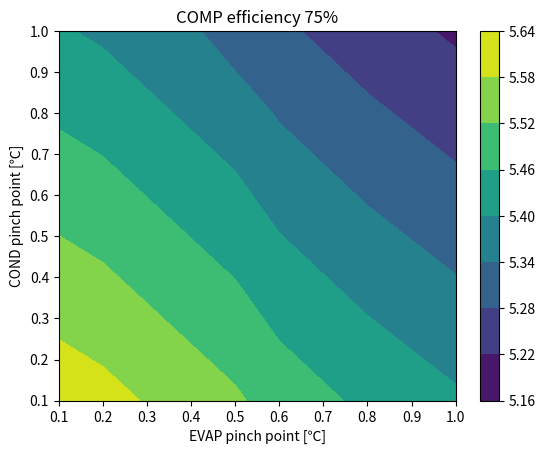

Generate this figure with matplotlib:
COP = [[[5.230114272037119, 5.215321925203795, 5.193218491163521, 5.171216456276083, 5.149315035039088, 5.127513449317659, 5.09500100139848, 5.073471193567954, 5.055603787247796, 5.037803285147164], [5.207676332175312, 5.192987576716448, 5.1710385038128175, 5.14918961016293, 5.127440122733203, 5.105789275702421, 5.073516553011866, 5.05213425419662, 5.034388893354195, 5.016709645080949], [5.1854283798257095, 5.1708419766824205, 5.1490454231939875, 5.127347849068217, 5.105748493482283, 5.084246602674745, 5.052210644108076, 5.030974124664999, 5.013349382118825, 4.99578997324377], [5.1633678578734035, 5.148882588918659, 5.127236744167163, 5.105688698474826, 5.084237702978003, 5.062883015727116, 5.0310809107753665, 5.009988469756655, 4.992482941944863, 4.975041981394564], [5.141492255037092, 5.127106922626033, 5.105610006309592, 5.084209727926714, 5.0629053503274735, 5.041696143132661, 5.010125030789043, 4.989174995335369, 4.971787301816632, 4.9544634213822265], [5.119799104843586, 5.10551253137419, 5.084162792917758, 5.062908550047782, 5.041749077089215, 5.020683654997692, 4.989340722692047, 4.968531447441359, 4.951260230409692, 4.934052084266876], [5.098285984627488, 5.084097012112925, 5.062892730036311, 5.041782819588264, 5.020766566335534, 4.994659789674589, 4.968725744900482, 4.948055611411691, 4.93089953522306, 4.913805799465708], [5.076950514559352, 5.062858004212131, 5.0417974855130945, 5.020830232494822, 4.999955541738327, 4.974031358351509, 4.94827789483227, 4.9277453110230915, 4.910703061734291, 4.893722433919061], [5.055790356698184, 5.041793188524317, 5.020874768078538, 5.000048525005764, 4.9793137666796925, 4.948480535636378, 4.9279950080578905, 4.9075984076582255, 4.890668692577125, 4.873799891279552], [5.034803214070171, 5.020900286474121, 5.000122326449615, 4.979435472770336, 4.953746210479098, 4.928225021252061, 4.907874957474693, 4.887612799492535, 4.870794346739469, 4.85403611112154]], [[5.304830190209071, 5.289826524135267, 5.267407326751567, 5.245090977080032, 5.222876678396795, 5.20076364145077, 5.178751084368634, 5.15683823256153, 5.138653132620848, 5.120536299089718], [5.28207170834925, 5.267173113526676, 5.244910482438708, 5.22274946173669, 5.2006892673436855, 5.178729122498175, 5.15686825766237, 5.135105910429526, 5.117045332403496, 5.099052211258114], [5.259505928108934, 5.24471114777789, 5.222603214953901, 5.200595675483477, 5.178687757674885, 5.156878696998678, 5.13516773599793, 5.11355412419872, 5.095616608345691, 5.077745752914531], [5.237130255843032, 5.222438054474642, 5.200482983369555, 5.178627108453036, 5.1568696701634025, 5.135209915951789, 5.113647100194872, 5.0921804841074145, 5.074364594900111, 5.056614582455965], [5.214942144394771, 5.200351307234983, 5.1785472921140165, 5.156841295468529, 5.135232569617869, 5.113720373748846, 5.0923039738305995, 5.070982642528719, 5.053286968142097, 5.035656399396065], [5.192939092055635, 5.178448424679532, 5.156793689959434, 5.135235815048468, 5.113774063904782, 5.092407707211942, 5.071136022295779, 5.049958293041247, 5.032381444853601, 5.0096984944753915], [5.171118641550735, 5.156726969428821, 5.135219769036829, 5.113808288439524, 5.092491802997465, 5.07126959465807, 5.050140951874633, 5.029105169524873, 5.011645781631513, 4.989121328786783], [5.149478379053063, 5.135184547129453, 5.113823163877571, 5.092556378673319, 5.071383478048876, 5.050303754988419, 5.029316508848897, 5.00842104528036, 4.991077774019786, 4.963632754403619], [5.128015933222439, 5.1138188055032305, 5.092601550479662, 5.071477789648707, 5.050446820489401, 5.029507946801159, 5.008660478625931, 4.987903732171543, 4.965600233461762, 4.943425604012115], [5.106728974271169, 5.09262743342375, 5.071552645398898, 5.05057026523849, 5.0296796011485565, 5.00887996752749, 4.988170684889717, 4.967551079790233, 4.945401586951549, 4.923379484137567]], [[5.379546108381028, 5.364331123066753, 5.341596162339615, 5.318965497883976, 5.296438321754496, 5.274013833583877, 5.251691240486501, 5.2294697569638, 5.211028528854943, 5.192656528654372], [5.356467084523182, 5.341358650336911, 5.318782461064609, 5.296309313310441, 5.273938411954152, 5.251668969293921, 5.229500204953384, 5.207431345787689, 5.1891163934232605, 5.170869848036396], [5.333583476392157, 5.318580318873349, 5.29616100671382, 5.2738435018987335, 5.251627021867484, 5.229510791322599, 5.2074940421387454, 5.185576013271943, 5.167385856350565, 5.149263298730231], [5.310892653812649, 5.2959935200306285, 5.273729222571947, 5.251565518431246, 5.229501637348806, 5.207536816176457, 5.185670298789168, 5.163901335996248, 5.14583451877195, 5.127834506152526], [5.28839203375244, 5.273595691843924, 5.251484577918441, 5.229472863010334, 5.207559788908266, 5.185744604365024, 5.164026565011311, 5.142404933268561, 5.124460024031426, 5.10658113741573], [5.266079079267688, 5.251384317984878, 5.229424587001115, 5.2075630800491455, 5.185799050720334, 5.164131759426195, 5.142560473314023, 5.1210844661826735, 5.103260056752944, 5.0855009004132405], [5.243951298473987, 5.2293569267447175, 5.2075468080373515, 5.1858337572907836, 5.164217039659406, 5.14269592697719, 5.121269697675676, 5.09993763670128, 5.082232341936181, 5.064591542927706], [5.222006243546768, 5.207511090046767, 5.185848842242044, 5.16428252485181, 5.142811414359421, 5.121434793791072, 5.100151952635499, 5.078962186763185, 5.06137464407641, 5.043850851762882], [5.200241509746705, 5.185844422482156, 5.16432833288078, 5.142907054291642, 5.121579874299112, 5.100346086896945, 5.079204992409404, 5.058155897413398, 5.040684766306581, 5.023276651898051], [5.178654734472175, 5.1643545803733835, 5.142982964348173, 5.121705057706633, 5.100520158911218, 5.0794275727039375, 5.058426610029008, 5.037516587956295, 5.020160549562479, 5.002866805664517]], [[5.4542620265529935, 5.43883572199824, 5.415784997927674, 5.392840018687918, 5.369999965112195, 5.347264025716987, 5.324631396604368, 5.30210128136608, 5.283403925089038, 5.264776758219015], [5.430862460697117, 5.415544187147147, 5.392654439690509, 5.369869164884201, 5.347187556564633, 5.3246088160896665, 5.302132152244404, 5.279756781145851, 5.261187454443025, 5.242687484814679], [5.40766102467538, 5.392449489968814, 5.369718798473731, 5.347091328313993, 5.324566286060097, 5.302142885646521, 5.2798203482795625, 5.257597902345161, 5.239155104355428, 5.220780844545921], [5.384655051782265, 5.369548985586604, 5.346975461774327, 5.324503928409461, 5.302133604534197, 5.279863716401132, 5.257693497383466, 5.235622187885086, 5.217304442643778, 5.1990544298490935], [5.361841923110114, 5.346840076452866, 5.3244218637228595, 5.302104430552153, 5.279887008198657, 5.257768834981209, 5.235749156192028, 5.2138272240084, 5.195633079920746, 5.177505875435384], [5.339219066479736, 5.324320211290221, 5.302055484042801, 5.279890345049835, 5.2578240375359, 5.235855811640449, 5.213984924332277, 5.192210639324094, 5.174138668652291, 5.156132857363425], [5.316783955397237, 5.301986884060618, 5.27987384703787, 5.257859226142051, 5.235942276321341, 5.214122259296321, 5.192398443476733, 5.17077010387769, 5.152818902240852, 5.134933092135032], [5.294534108040469, 5.279837632964081, 5.257874520606518, 5.236008671030315, 5.214239350669971, 5.192565832593724, 5.17098739642211, 5.149503328246005, 5.131671514133028, 5.113904335815145], [5.272467086270958, 5.257870039461069, 5.236055115281906, 5.21433631893458, 5.192712928108818, 5.171184226992739, 5.149749506192865, 5.12840806265525, 5.110694276949726, 5.093044383174413], [5.250580494673175, 5.236081727323007, 5.214413283297453, 5.192839850174779, 5.171360716673872, 5.1499751778803775, 5.128682535168298, 5.107482096122353, 5.089885001639736, 5.072351066854308]], [[5.540914173414114, 5.525221295930937, 5.489973833515717, 5.4667145394918615, 5.443561608469901, 5.4205142178500925, 5.39757155272224, 5.374732805768352, 5.355779321323143, 5.336896987783658], [5.517092614430046, 5.501509911210409, 5.466526418316402, 5.443429016457954, 5.420436701175105, 5.39754866288542, 5.374764099535424, 5.352082216504013, 5.333258515462797, 5.3145051215929575], [5.493473269522877, 5.477999419457353, 5.443276590233643, 5.420339154729254, 5.397505550252697, 5.374774979970451, 5.352146654420382, 5.329619791418381, 5.310924352360301, 5.2922983903616245], [5.4700534108137004, 5.454687115164341, 5.420221700976716, 5.3974423383876715, 5.3747655717196015, 5.352190616625808, 5.329716695977753, 5.3073430397739285, 5.288774366515613, 5.27027435354565], [5.446830359430431, 5.431570341348134, 5.397359149527282, 5.374735998093959, 5.35221422748905, 5.329793065597387, 5.30747174737274, 5.285249514748238, 5.266806135810077, 5.248430613455047], [5.423801484408447, 5.408646488462584, 5.374686381084481, 5.352217610050515, 5.329849024351465, 5.307579863854701, 5.28540937535053, 5.263336812465526, 5.245017280551642, 5.226764814313613], [5.400964201618814, 5.385912993339494, 5.352200886038386, 5.32988469499331, 5.307667512983279, 5.285548591615453, 5.263527189277782, 5.241602571054098, 5.223405462545522, 5.205274641342367], [5.378315972726686, 5.35775998353453, 5.3299001989709875, 5.307734817208813, 5.285667286980521, 5.263696871396381, 5.241822840208712, 5.2200444697288315, 5.201968384189643, 5.183957819867406], [5.35585430417694, 5.335445655062089, 5.307781897683024, 5.285765583577519, 5.263845981918531, 5.242022367088525, 5.220294019976329, 5.1986602278971, 5.180703787592871, 5.162812114450778], [5.328035841001444, 5.307808874272642, 5.285843602246733, 5.263974642642925, 5.242201274436522, 5.220522783056821, 5.19893846030759, 5.17744760428841, 5.159609453716992, 5.141835328044093]], [[5.615791391973769, 5.599886448578657, 5.576120753784117, 5.552464362639171, 5.528916426748743, 5.493764409983207, 5.4705117088401085, 5.447364330170626, 5.428154717557232, 5.409017217348295], [5.591647920030457, 5.575854639740276, 5.552255331215168, 5.528764008413939, 5.505379836441611, 5.4704885096811635, 5.4473960468264435, 5.424407651862176, 5.4053295764825675, 5.386322758371243], [5.567709394786697, 5.5520264386392055, 5.528591526206858, 5.505263303239225, 5.482040948061566, 5.447407074294374, 5.4244729605611965, 5.401641680491608, 5.382693600365164, 5.363815936177319], [5.543973051500372, 5.52839910320711, 5.5051266303152415, 5.481959571839479, 5.458897119052283, 5.424517516850481, 5.401739894572048, 5.379063891662758, 5.360244290387443, 5.341494277242213], [5.520436175098418, 5.504969940555542, 5.481857983552886, 5.458850186683448, 5.435945753900765, 5.401817296213572, 5.379194338553451, 5.3566718054880775, 5.3379791916994, 5.319355351474711], [5.497096099062616, 5.48173630587424, 5.458782973305486, 5.435932566919365, 5.4131843030913185, 5.379303916068953, 5.356833826368775, 5.334462985606953, 5.315895892450984, 5.297396771263799], [5.4739502043433905, 5.458695601357596, 5.435899033276742, 5.413204177337985, 5.390610262085695, 5.356974923934573, 5.33465593507883, 5.312435038230505, 5.293992022850192, 5.275616190549694], [5.45099591830408, 5.435845275161402, 5.413203642462586, 5.390662527364091, 5.368221170331887, 5.334827910199026, 5.312658283995312, 5.290585611211649, 5.272265254246257, 5.254011303919669], [5.428230713692848, 5.413182820385408, 5.3906943241519425, 5.368305170073375, 5.340491211585727, 5.312860507184324, 5.290838533759792, 5.268912393138961, 5.250713298236022, 5.232579845727137], [5.405652107641348, 5.390705774084134, 5.368368644952508, 5.346129701236499, 5.318509480564859, 5.291070388233266, 5.269194385446884, 5.247413112454471, 5.229333905794255, 5.211319589233872]]]
evapUA = [[[2277.0967262833883, 2105.9158986131615, 1910.8476987245358, 1761.0870480690726, 1640.2768137176186, 1539.5502222654945, 1453.5589299905446, 1378.8281211864999, 1323.4113610988777, 1273.1372594517225], [2277.0967262833883, 2105.9158986131615, 1910.8476987245358, 1761.0870480690726, 1640.2768137176186, 1539.5502222654945, 1453.5589299905446, 1378.8281211864999, 1323.4113610988777, 1273.1372594517225], [2277.0967262833883, 2105.9158986131615, 1910.8476987245358, 1761.0870480690726, 1640.2768137176186, 1539.5502222654945, 1453.5589299905446, 1378.8281211864999, 1323.4113610988777, 1273.1372594517225], [2277.0967262833883, 2105.9158986131615, 1910.8476987245358, 1761.0870480690726, 1640.2768137176186, 1539.5502222654945, 1453.5589299905446, 1378.8281211864999, 1323.4113610988777, 1273.1372594517225], [2277.0967262833883, 2105.9158986131615, 1910.8476987245358, 1761.0870480690726, 1640.2768137176186, 1539.5502222654945, 1453.5589299905446, 1378.8281211864999, 1323.4113610988777, 1273.1372594517225], [2277.0967262833883, 2105.9158986131615, 1910.8476987245358, 1761.0870480690726, 1640.2768137176186, 1539.5502222654945, 1453.5589299905446, 1378.8281211864999, 1323.4113610988777, 1273.1372594517225], [2277.0967262833883, 2105.9158986131615, 1910.8476987245358, 1761.0870480690726, 1640.2768137176186, 1539.5502222654945, 1453.5589299905446, 1378.8281211864999, 1323.4113610988777, 1273.1372594517225], [2277.0967262833883, 2105.9158986131615, 1910.8476987245358, 1761.0870480690726, 1640.2768137176186, 1539.5502222654945, 1453.5589299905446, 1378.8281211864999, 1323.4113610988777, 1273.1372594517225], [2277.0967262833883, 2105.9158986131615, 1910.8476987245358, 1761.0870480690726, 1640.2768137176186, 1539.5502222654945, 1453.5589299905446, 1378.8281211864999, 1323.4113610988777, 1273.1372594517225], [2277.0967262833883, 2105.9158986131615, 1910.8476987245358, 1761.0870480690726, 1640.2768137176186, 1539.5502222654945, 1453.5589299905446, 1378.8281211864999, 1323.4113610988777, 1273.1372594517225]], [[2277.0967262833883, 2105.9158986131615, 1910.8476987245358, 1761.0870480690726, 1640.2768137176186, 1539.5502222654945, 1453.5589299905446, 1378.8281211864999, 1323.4113610988777, 1273.1372594517225], [2277.0967262833883, 2105.9158986131615, 1910.8476987245358, 1761.0870480690726, 1640.2768137176186, 1539.5502222654945, 1453.5589299905446, 1378.8281211864999, 1323.4113610988777, 1273.1372594517225], [2277.0967262833883, 2105.9158986131615, 1910.8476987245358, 1761.0870480690726, 1640.2768137176186, 1539.5502222654945, 1453.5589299905446, 1378.8281211864999, 1323.4113610988777, 1273.1372594517225], [2277.0967262833883, 2105.9158986131615, 1910.8476987245358, 1761.0870480690726, 1640.2768137176186, 1539.5502222654945, 1453.5589299905446, 1378.8281211864999, 1323.4113610988777, 1273.1372594517225], [2277.0967262833883, 2105.9158986131615, 1910.8476987245358, 1761.0870480690726, 1640.2768137176186, 1539.5502222654945, 1453.5589299905446, 1378.8281211864999, 1323.4113610988777, 1273.1372594517225], [2277.0967262833883, 2105.9158986131615, 1910.8476987245358, 1761.0870480690726, 1640.2768137176186, 1539.5502222654945, 1453.5589299905446, 1378.8281211864999, 1323.4113610988777, 1273.1372594517225], [2277.0967262833883, 2105.9158986131615, 1910.8476987245358, 1761.0870480690726, 1640.2768137176186, 1539.5502222654945, 1453.5589299905446, 1378.8281211864999, 1323.4113610988777, 1273.1372594517225], [2277.0967262833883, 2105.9158986131615, 1910.8476987245358, 1761.0870480690726, 1640.2768137176186, 1539.5502222654945, 1453.5589299905446, 1378.8281211864999, 1323.4113610988777, 1273.1372594517225], [2277.0967262833883, 2105.9158986131615, 1910.8476987245358, 1761.0870480690726, 1640.2768137176186, 1539.5502222654945, 1453.5589299905446, 1378.8281211864999, 1323.4113610988777, 1273.1372594517225], [2277.0967262833883, 2105.9158986131615, 1910.8476987245358, 1761.0870480690726, 1640.2768137176186, 1539.5502222654945, 1453.5589299905446, 1378.8281211864999, 1323.4113610988777, 1273.1372594517225]], [[2277.0967262833883, 2105.9158986131615, 1910.8476987245358, 1761.0870480690726, 1640.2768137176186, 1539.5502222654945, 1453.5589299905446, 1378.8281211864999, 1323.4113610988777, 1273.1372594517225], [2277.0967262833883, 2105.9158986131615, 1910.8476987245358, 1761.0870480690726, 1640.2768137176186, 1539.5502222654945, 1453.5589299905446, 1378.8281211864999, 1323.4113610988777, 1273.1372594517225], [2277.0967262833883, 2105.9158986131615, 1910.8476987245358, 1761.0870480690726, 1640.2768137176186, 1539.5502222654945, 1453.5589299905446, 1378.8281211864999, 1323.4113610988777, 1273.1372594517225], [2277.0967262833883, 2105.9158986131615, 1910.8476987245358, 1761.0870480690726, 1640.2768137176186, 1539.5502222654945, 1453.5589299905446, 1378.8281211864999, 1323.4113610988777, 1273.1372594517225], [2277.0967262833883, 2105.9158986131615, 1910.8476987245358, 1761.0870480690726, 1640.2768137176186, 1539.5502222654945, 1453.5589299905446, 1378.8281211864999, 1323.4113610988777, 1273.1372594517225], [2277.0967262833883, 2105.9158986131615, 1910.8476987245358, 1761.0870480690726, 1640.2768137176186, 1539.5502222654945, 1453.5589299905446, 1378.8281211864999, 1323.4113610988777, 1273.1372594517225], [2277.0967262833883, 2105.9158986131615, 1910.8476987245358, 1761.0870480690726, 1640.2768137176186, 1539.5502222654945, 1453.5589299905446, 1378.8281211864999, 1323.4113610988777, 1273.1372594517225], [2277.0967262833883, 2105.9158986131615, 1910.8476987245358, 1761.0870480690726, 1640.2768137176186, 1539.5502222654945, 1453.5589299905446, 1378.8281211864999, 1323.4113610988777, 1273.1372594517225], [2277.0967262833883, 2105.9158986131615, 1910.8476987245358, 1761.0870480690726, 1640.2768137176186, 1539.5502222654945, 1453.5589299905446, 1378.8281211864999, 1323.4113610988777, 1273.1372594517225], [2277.0967262833883, 2105.9158986131615, 1910.8476987245358, 1761.0870480690726, 1640.2768137176186, 1539.5502222654945, 1453.5589299905446, 1378.8281211864999, 1323.4113610988777, 1273.1372594517225]], [[2277.0967262833883, 2105.9158986131615, 1910.8476987245358, 1761.0870480690726, 1640.2768137176186, 1539.5502222654945, 1453.5589299905446, 1378.8281211864999, 1323.4113610988777, 1273.1372594517225], [2277.0967262833883, 2105.9158986131615, 1910.8476987245358, 1761.0870480690726, 1640.2768137176186, 1539.5502222654945, 1453.5589299905446, 1378.8281211864999, 1323.4113610988777, 1273.1372594517225], [2277.0967262833883, 2105.9158986131615, 1910.8476987245358, 1761.0870480690726, 1640.2768137176186, 1539.5502222654945, 1453.5589299905446, 1378.8281211864999, 1323.4113610988777, 1273.1372594517225], [2277.0967262833883, 2105.9158986131615, 1910.8476987245358, 1761.0870480690726, 1640.2768137176186, 1539.5502222654945, 1453.5589299905446, 1378.8281211864999, 1323.4113610988777, 1273.1372594517225], [2277.0967262833883, 2105.9158986131615, 1910.8476987245358, 1761.0870480690726, 1640.2768137176186, 1539.5502222654945, 1453.5589299905446, 1378.8281211864999, 1323.4113610988777, 1273.1372594517225], [2277.0967262833883, 2105.9158986131615, 1910.8476987245358, 1761.0870480690726, 1640.2768137176186, 1539.5502222654945, 1453.5589299905446, 1378.8281211864999, 1323.4113610988777, 1273.1372594517225], [2277.0967262833883, 2105.9158986131615, 1910.8476987245358, 1761.0870480690726, 1640.2768137176186, 1539.5502222654945, 1453.5589299905446, 1378.8281211864999, 1323.4113610988777, 1273.1372594517225], [2277.0967262833883, 2105.9158986131615, 1910.8476987245358, 1761.0870480690726, 1640.2768137176186, 1539.5502222654945, 1453.5589299905446, 1378.8281211864999, 1323.4113610988777, 1273.1372594517225], [2277.0967262833883, 2105.9158986131615, 1910.8476987245358, 1761.0870480690726, 1640.2768137176186, 1539.5502222654945, 1453.5589299905446, 1378.8281211864999, 1323.4113610988777, 1273.1372594517225], [2277.0967262833883, 2105.9158986131615, 1910.8476987245358, 1761.0870480690726, 1640.2768137176186, 1539.5502222654945, 1453.5589299905446, 1378.8281211864999, 1323.4113610988777, 1273.1372594517225]], [[2277.0967262833883, 2105.9158986131615, 1910.8476987245358, 1761.0870480690726, 1640.2768137176186, 1539.5502222654945, 1453.5589299905446, 1378.8281211864999, 1323.4113610988777, 1273.1372594517225], [2277.0967262833883, 2105.9158986131615, 1910.8476987245358, 1761.0870480690726, 1640.2768137176186, 1539.5502222654945, 1453.5589299905446, 1378.8281211864999, 1323.4113610988777, 1273.1372594517225], [2277.0967262833883, 2105.9158986131615, 1910.8476987245358, 1761.0870480690726, 1640.2768137176186, 1539.5502222654945, 1453.5589299905446, 1378.8281211864999, 1323.4113610988777, 1273.1372594517225], [2277.0967262833883, 2105.9158986131615, 1910.8476987245358, 1761.0870480690726, 1640.2768137176186, 1539.5502222654945, 1453.5589299905446, 1378.8281211864999, 1323.4113610988777, 1273.1372594517225], [2277.0967262833883, 2105.9158986131615, 1910.8476987245358, 1761.0870480690726, 1640.2768137176186, 1539.5502222654945, 1453.5589299905446, 1378.8281211864999, 1323.4113610988777, 1273.1372594517225], [2277.0967262833883, 2105.9158986131615, 1910.8476987245358, 1761.0870480690726, 1640.2768137176186, 1539.5502222654945, 1453.5589299905446, 1378.8281211864999, 1323.4113610988777, 1273.1372594517225], [2277.0967262833883, 2105.9158986131615, 1910.8476987245358, 1761.0870480690726, 1640.2768137176186, 1539.5502222654945, 1453.5589299905446, 1378.8281211864999, 1323.4113610988777, 1273.1372594517225], [2277.0967262833883, 2105.9158986131615, 1910.8476987245358, 1761.0870480690726, 1640.2768137176186, 1539.5502222654945, 1453.5589299905446, 1378.8281211864999, 1323.4113610988777, 1273.1372594517225], [2277.0967262833883, 2105.9158986131615, 1910.8476987245358, 1761.0870480690726, 1640.2768137176186, 1539.5502222654945, 1453.5589299905446, 1378.8281211864999, 1323.4113610988777, 1273.1372594517225], [2277.0967262833883, 2105.9158986131615, 1910.8476987245358, 1761.0870480690726, 1640.2768137176186, 1539.5502222654945, 1453.5589299905446, 1378.8281211864999, 1323.4113610988777, 1273.1372594517225]], [[2277.0967262833883, 2105.9158986131615, 1910.8476987245358, 1761.0870480690726, 1640.2768137176186, 1539.5502222654945, 1453.5589299905446, 1378.8281211864999, 1323.4113610988777, 1273.1372594517225], [2277.0967262833883, 2105.9158986131615, 1910.8476987245358, 1761.0870480690726, 1640.2768137176186, 1539.5502222654945, 1453.5589299905446, 1378.8281211864999, 1323.4113610988777, 1273.1372594517225], [2277.0967262833883, 2105.9158986131615, 1910.8476987245358, 1761.0870480690726, 1640.2768137176186, 1539.5502222654945, 1453.5589299905446, 1378.8281211864999, 1323.4113610988777, 1273.1372594517225], [2277.0967262833883, 2105.9158986131615, 1910.8476987245358, 1761.0870480690726, 1640.2768137176186, 1539.5502222654945, 1453.5589299905446, 1378.8281211864999, 1323.4113610988777, 1273.1372594517225], [2277.0967262833883, 2105.9158986131615, 1910.8476987245358, 1761.0870480690726, 1640.2768137176186, 1539.5502222654945, 1453.5589299905446, 1378.8281211864999, 1323.4113610988777, 1273.1372594517225], [2277.0967262833883, 2105.9158986131615, 1910.8476987245358, 1761.0870480690726, 1640.2768137176186, 1539.5502222654945, 1453.5589299905446, 1378.8281211864999, 1323.4113610988777, 1273.1372594517225], [2277.0967262833883, 2105.9158986131615, 1910.8476987245358, 1761.0870480690726, 1640.2768137176186, 1539.5502222654945, 1453.5589299905446, 1378.8281211864999, 1323.4113610988777, 1273.1372594517225], [2277.0967262833883, 2105.9158986131615, 1910.8476987245358, 1761.0870480690726, 1640.2768137176186, 1539.5502222654945, 1453.5589299905446, 1378.8281211864999, 1323.4113610988777, 1273.1372594517225], [2277.0967262833883, 2105.9158986131615, 1910.8476987245358, 1761.0870480690726, 1640.2768137176186, 1539.5502222654945, 1453.5589299905446, 1378.8281211864999, 1323.4113610988777, 1273.1372594517225], [2277.0967262833883, 2105.9158986131615, 1910.8476987245358, 1761.0870480690726, 1640.2768137176186, 1539.5502222654945, 1453.5589299905446, 1378.8281211864999, 1323.4113610988777, 1273.1372594517225]]]
condUA = [[[2767.6225672820456, 2766.971259285136, 2765.9954189748387, 2765.020922066872, 2764.0477656329995, 2763.075946795401, 2778.929142910596, 2777.880971604032, 2777.0086856896946, 2776.1374792836955], [2803.3524836639954, 2802.588790577873, 2801.4448077313386, 2800.302687855054, 2799.1624251728085, 2798.0240139445923, 2816.0807361109096, 2814.8508310141897, 2813.8275682284716, 2812.805808176785], [2844.238821723249, 2843.338642613369, 2841.990574278836, 2840.6451368535127, 2839.3023197782127, 2837.9621125135077, 2858.6524680304833, 2857.2008197718524, 2855.9934648696785, 2854.788239679993], [2891.3541801874994, 2890.2850937142657, 2888.6846324513863, 2887.0879563425146, 2885.495046394081, 2883.905883774158, 2907.811376985417, 2906.0837516326633, 2904.6474644901364, 2903.2142537996397], [2946.168434089666, 2944.8854608292595, 2942.9656627839045, 2941.051428259823, 2939.142722990907, 2937.2395130274044, 2965.170258402615, 2963.090705187189, 2961.3627744506657, 2959.6393893902164], [3010.76485667986, 3009.2031623536113, 3006.867668611104, 3004.5405750498217, 3002.221818185716, 2999.9113351650735, 3033.0395191822363, 3030.497257447951, 3028.3863675759635, 3026.2823916310517], [3088.2258075739283, 3086.2872720285395, 3083.390517026244, 3080.5069088776663, 3077.636324119143, 3095.869930614407, 3114.8854060611934, 3111.7101790928696, 3109.0762978362127, 3106.4533529472737], [3183.376509208746, 3180.9027761222324, 3177.2104031005874, 3173.5396691595242, 3169.8903165265474, 3192.493383654288, 3216.236315045682, 3212.147550744417, 3208.760605241565, 3205.391950277773], [3304.3752631495936, 3301.0869855539213, 3296.187007041505, 3291.3254088757153, 3286.5015907736843, 3352.250791335601, 3346.6889882351843, 3341.176683282398, 3336.6202756566654, 3332.097140470055], [3466.6448084055314, 3461.9797636931075, 3455.047410124392, 3448.191785412876, 3489.021081746029, 3533.2456349270797, 3525.129035025996, 3517.1172957732833, 3510.5190376653795, 3503.990283139469]], [[2770.8909229227725, 2770.237459805619, 2769.258356990892, 2768.2805617855397, 2767.30407124772, 2766.328882474494, 2765.3549925795273, 2764.382398711546, 2763.572891813465, 2762.7642813576063], [2807.1973705245287, 2806.430455713576, 2805.2816114795905, 2804.1345956417445, 2802.9894024088303, 2801.8460260418324, 2800.704460822674, 2799.564701116594, 2798.6162765216854, 2797.669098636439], [2848.7863171480003, 2847.8812964522035, 2846.5259418380097, 2845.173189428576, 2843.823028600626, 2842.475448834155, 2841.1304396492505, 2839.787990666452, 2838.6712314447586, 2837.556237057073], [2896.774306972521, 2895.6978881495806, 2894.086417391525, 2892.4787184760494, 2890.8747722933977, 2889.2745598692486, 2887.6780623889445, 2886.0852611989635, 2884.760737057626, 2883.4387562911506], [2952.697777774105, 2951.4035567936685, 2949.4669058385384, 2947.535840366402, 2945.6103256730066, 2943.6903273297685, 2941.7758112710812, 2939.866743722385, 2938.2799920112807, 2936.696981557303], [3018.745702497478, 3017.166397608014, 3014.8045725753477, 3012.451247958327, 3010.106358846581, 3007.7698410152725, 3005.4416309680146, 3003.1216658969747, 3001.194615127492, 3016.6796440943144], [3098.178631468308, 3096.2116406827217, 3093.272437163403, 3090.3466579230944, 3087.4341753616914, 3084.5348636217736, 3081.648598605831, 3078.7752578875834, 3076.3905928593276, 3095.0680659284585], [3196.1466382768995, 3193.624663000203, 3189.8605239688363, 3186.118729190524, 3182.399008138748, 3178.701095093011, 3175.024728971777, 3171.369653261482, 3168.339838328504, 3219.2998960343743], [3321.467295917543, 3318.0908547523313, 3313.060216604566, 3308.0698218307557, 3303.1190264999696, 3298.2072016801144, 3293.3337330949075, 3288.498020547284, 3318.706189663433, 3350.8759896097004], [3491.1291071025776, 3486.2815436978535, 3479.0802829748272, 3471.9614254511016, 3464.9231187959595, 3457.963571649072, 3451.0810506293815, 3444.2738782781007, 3485.9983698822225, 3531.3065433691077]], [[2774.123893639904, 2773.46838602611, 2772.486187082604, 2771.5052604805037, 2770.525603234962, 2769.5472124210837, 2768.5700851480597, 2767.5942185282242, 2766.7819573032907, 2765.970567921782], [2811.00408516453, 2810.234073025804, 2809.0805543381052, 2807.928829866375, 2806.778893811929, 2805.6307404146523, 2804.4843639531587, 2803.339758766257, 2802.387270101413, 2801.4360043421552], [2853.293875146162, 2852.3841489800143, 2851.0217125135255, 2849.661849795282, 2848.3045501936235, 2846.9498031283233, 2845.5975981146485, 2844.2479247037454, 2843.125123268945022756744, 3011.312625675111, 3009.095754475978, 3006.885970341696, 3004.683222660607, 3038.9764361382, 3036.545013063158, 3034.122233447605, 3032.109804217811, 3030.103291600175], [3091.9538630827205, 3090.1068603752874, 3087.345888938529, 3084.5962661302456, 3081.8578912599346, 3123.5989042763927, 3120.5441840062153, 3117.503510112193, 3114.9802456722264, 3112.466561436811], [3189.6283179890056, 3187.2585660948903, 3183.7200319714793, 3180.200615402704, 3176.7001003722908, 3229.0939036136115, 3225.1283454790914, 3221.1869903863876, 3217.9207955684224, 3214.6710222929937], [3314.6239477449612, 3311.4492598221827, 3306.7166175724224, 3302.018770783921, 3333.09069701595, 3366.2174214545425, 3360.8060642602336, 3355.440396480608, 3351.003346830563, 3346.597046242447], [3483.9069779262413, 3479.3462512886103, 3472.5662493486075, 3465.85816695908, 3509.392851027118, 3556.7955358282825, 3548.7668376795714, 3540.8389238115515, 3534.3075165850973, 3527.842972544554]]]

evap = [0.1, 0.2, 0.3, 0.4, 0.5, 0.6, 0.7, 0.8, 0.9, 1.0]
cond = [0.1, 0.2, 0.3, 0.4, 0.5, 0.6, 0.7, 0.8, 0.9, 1.0]
# 행렬 구조
#Evap      [0.1, 0.2, 0.3, 0.4, 0.5, 0.6, 0.7, 0.8, 0.9, 1.0]
#Cond [0.1,
#      0.2,
#      0.3,
#      0.4]

import matplotlib.pyplot as plt

CS = plt.contourf(evap,cond,COP[:][:][5])
plt.xlabel('EVAP pinch point [℃]')
plt.ylabel('COND pinch point [℃]')
plt.title('COMP efficiency 75%')
plt.colorbar()

plt.savefig('75%')